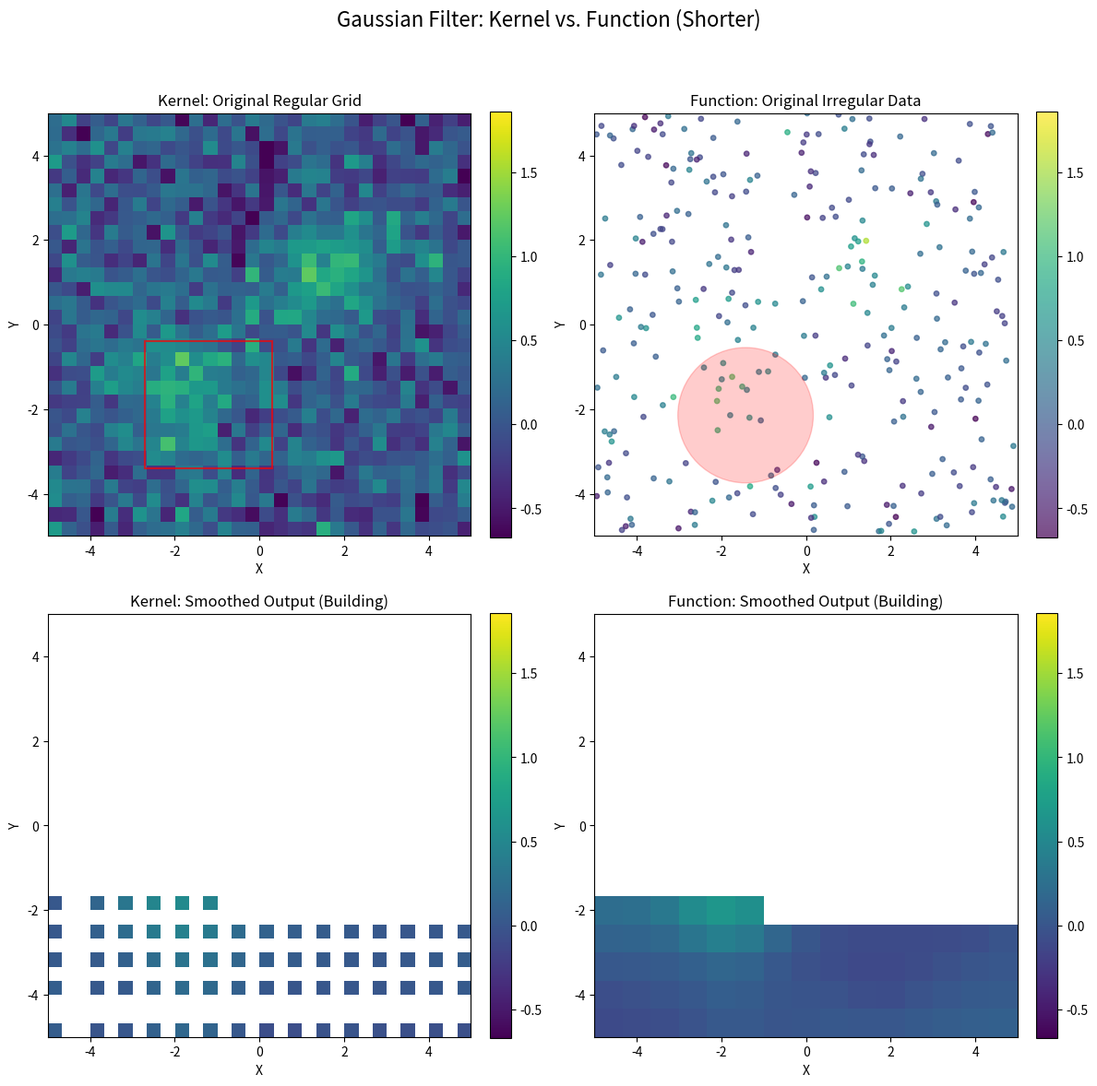

Source code (Python):
import numpy as np
import matplotlib.pyplot as plt
import matplotlib.animation as animation
import matplotlib.patches as patches
from scipy.signal import convolve2d
from scipy.stats import norm # For Gaussian function

# --- Parameters ---
# Data Generation
GRID_SIZE_REGULAR = 30  # For the regular input grid (e.g., 30x30)
# ---- MODIFIED PARAMETER FOR SHORTER ANIMATION ----
GRID_SIZE_OUTPUT = 15   # For the output smoothed grids (e.g., 15x15 for fewer frames)
# ---- END MODIFICATION ----
N_IRREGULAR_POINTS = 300
NOISE_LEVEL = 0.3
DOMAIN_LIMIT = 5.0 # Data spans from -DOMAIN_LIMIT to +DOMAIN_LIMIT

# Gaussian Filter
SIGMA = 0.8  # Standard deviation of the Gaussian
KERNEL_RADIUS_SIGMAS = 2 # Kernel/influence visualised out to this many sigmas
KERNEL_SIZE_DISCRETE = int(2 * KERNEL_RADIUS_SIGMAS * SIGMA / (2 * DOMAIN_LIMIT / GRID_SIZE_REGULAR) // 2 * 2 + 1)
KERNEL_SIZE_DISCRETE = max(3, KERNEL_SIZE_DISCRETE)


# Animation
INTERVAL_MS = 150 # Kept the same, so individual steps are still visible for the same duration
FPS_GIF = max(1, int(1000 / INTERVAL_MS))
ANIMATION_CYCLES = 1

print(f"Discrete Kernel Size: {KERNEL_SIZE_DISCRETE}x{KERNEL_SIZE_DISCRETE}")
print(f"Sigma: {SIGMA}")
print(f"Output Grid Size (for animation steps): {GRID_SIZE_OUTPUT}x{GRID_SIZE_OUTPUT}")

# --- 1. Data Generation ---
def true_signal(x, y):
    """The underlying clean signal."""
    return (np.exp(-((x - 1.5)**2 + (y - 1.5)**2) / 2) +
            0.8 * np.exp(-((x + 2)**2 + (y + 1.5)**2) / 3) -
            0.5 * np.exp(-((x)**2 + (y - 2.5)**2) / 1.5) )

# Regular Grid Data
x_reg = np.linspace(-DOMAIN_LIMIT, DOMAIN_LIMIT, GRID_SIZE_REGULAR)
y_reg = np.linspace(-DOMAIN_LIMIT, DOMAIN_LIMIT, GRID_SIZE_REGULAR)
X_reg, Y_reg = np.meshgrid(x_reg, y_reg)
original_regular_data = true_signal(X_reg, Y_reg)
noisy_regular_data = original_regular_data + np.random.normal(0, NOISE_LEVEL, X_reg.shape)

# Irregular Grid Data
np.random.seed(42)
x_irreg = np.random.uniform(-DOMAIN_LIMIT, DOMAIN_LIMIT, N_IRREGULAR_POINTS)
y_irreg = np.random.uniform(-DOMAIN_LIMIT, DOMAIN_LIMIT, N_IRREGULAR_POINTS)
values_irreg_clean = true_signal(x_irreg, y_irreg)
noisy_values_irreg = values_irreg_clean + np.random.normal(0, NOISE_LEVEL, N_IRREGULAR_POINTS)

# Output grid for functional smoothing and for revealing kernel smoothing
x_out = np.linspace(-DOMAIN_LIMIT, DOMAIN_LIMIT, GRID_SIZE_OUTPUT)
y_out = np.linspace(-DOMAIN_LIMIT, DOMAIN_LIMIT, GRID_SIZE_OUTPUT)
X_out, Y_out = np.meshgrid(x_out, y_out)

# Pre-calculate smoothed regular data using convolution
def gaussian_kernel_2d(size, sigma_pix):
    """Creates a 2D Gaussian kernel array."""
    ax = np.arange(-size // 2 + 1., size // 2 + 1.)
    xx, yy = np.meshgrid(ax, ax)
    kernel = np.exp(-(xx**2 + yy**2) / (2. * sigma_pix**2))
    return kernel / np.sum(kernel)

sigma_pixels = SIGMA / (2 * DOMAIN_LIMIT / GRID_SIZE_REGULAR)
discrete_gauss_kernel = gaussian_kernel_2d(KERNEL_SIZE_DISCRETE, sigma_pixels)
full_smoothed_regular_data = convolve2d(noisy_regular_data, discrete_gauss_kernel,
                                        mode='same', boundary='symm')

# Data for animation: initially NaN, filled as filter moves
displayed_smoothed_regular = np.full((GRID_SIZE_REGULAR, GRID_SIZE_REGULAR), np.nan)
smoothed_functional_on_grid = np.full(X_out.shape, np.nan)


# Color limits for consistency
vmin = min(np.min(noisy_regular_data), np.min(noisy_values_irreg)) * 0.8
vmax = max(np.max(noisy_regular_data), np.max(noisy_values_irreg)) * 1.2
if vmin > 0 : vmin = -0.1 
if vmax < 0 : vmax = 0.1  
if vmax - vmin < 0.1: 
    vmax = vmin + 1.0


# --- 2. Plot Setup ---
fig, axes = plt.subplots(2, 2, figsize=(12, 12)) 
fig.suptitle("Gaussian Filter: Kernel vs. Function (Shorter)", fontsize=16)

cmap = 'viridis'

# Kernel Method Plots
ax_orig_reg = axes[0, 0]
im_orig_reg = ax_orig_reg.imshow(noisy_regular_data, cmap=cmap, vmin=vmin, vmax=vmax,
                                 extent=[-DOMAIN_LIMIT, DOMAIN_LIMIT, -DOMAIN_LIMIT, DOMAIN_LIMIT], origin='lower')
ax_orig_reg.set_title("Kernel: Original Regular Grid")
kernel_patch_size_world = KERNEL_SIZE_DISCRETE * (2 * DOMAIN_LIMIT / GRID_SIZE_REGULAR)
kernel_patch = patches.Rectangle((-DOMAIN_LIMIT*2, -DOMAIN_LIMIT*2), kernel_patch_size_world, kernel_patch_size_world,
                                 linewidth=1.5, edgecolor='red', facecolor='none', alpha=0.7)
ax_orig_reg.add_patch(kernel_patch)
fig.colorbar(im_orig_reg, ax=ax_orig_reg, fraction=0.046, pad=0.04)

ax_smooth_reg = axes[1, 0]
im_smooth_reg = ax_smooth_reg.imshow(displayed_smoothed_regular, cmap=cmap, vmin=vmin, vmax=vmax,
                                     extent=[-DOMAIN_LIMIT, DOMAIN_LIMIT, -DOMAIN_LIMIT, DOMAIN_LIMIT], origin='lower')
ax_smooth_reg.set_title("Kernel: Smoothed Output (Building)")
fig.colorbar(im_smooth_reg, ax=ax_smooth_reg, fraction=0.046, pad=0.04)

# Functional Method Plots
ax_orig_irreg = axes[0, 1]
sc_orig_irreg = ax_orig_irreg.scatter(x_irreg, y_irreg, c=noisy_values_irreg, cmap=cmap, vmin=vmin, vmax=vmax, s=15, alpha=0.7)
ax_orig_irreg.set_xlim(-DOMAIN_LIMIT, DOMAIN_LIMIT)
ax_orig_irreg.set_ylim(-DOMAIN_LIMIT, DOMAIN_LIMIT)
ax_orig_irreg.set_title("Function: Original Irregular Data")
ax_orig_irreg.set_aspect('equal')
func_influence_patch = patches.Circle((-DOMAIN_LIMIT*2, -DOMAIN_LIMIT*2), SIGMA * KERNEL_RADIUS_SIGMAS,
                                      edgecolor='red', facecolor='red', alpha=0.2)
ax_orig_irreg.add_patch(func_influence_patch)
fig.colorbar(sc_orig_irreg, ax=ax_orig_irreg, fraction=0.046, pad=0.04)


ax_smooth_irreg = axes[1, 1]
im_smooth_irreg = ax_smooth_irreg.imshow(smoothed_functional_on_grid, cmap=cmap, vmin=vmin, vmax=vmax,
                                         extent=[-DOMAIN_LIMIT, DOMAIN_LIMIT, -DOMAIN_LIMIT, DOMAIN_LIMIT], origin='lower')
ax_smooth_irreg.set_title("Function: Smoothed Output (Building)")
fig.colorbar(im_smooth_irreg, ax=ax_smooth_irreg, fraction=0.046, pad=0.04)

for ax_row in axes:
    for ax in ax_row:
        ax.set_xlabel("X")
        ax.set_ylabel("Y")

plt.tight_layout(rect=[0, 0, 1, 0.95])

# --- 3. Animation Logic ---
total_frames = GRID_SIZE_OUTPUT * GRID_SIZE_OUTPUT # This is now smaller

def animate(frame_num):
    # Since ANIMATION_CYCLES is 1, frame_num is effectively the frame within the cycle
    # If ANIMATION_CYCLES > 1, use frame_num % total_frames
    frame = frame_num % total_frames

    row_out_idx = frame // GRID_SIZE_OUTPUT
    col_out_idx = frame % GRID_SIZE_OUTPUT

    focal_x = x_out[col_out_idx]
    focal_y = y_out[row_out_idx]

    # --- Kernel Method Update ---
    kernel_center_col_idx_orig = np.searchsorted(x_reg, focal_x)
    kernel_center_row_idx_orig = np.searchsorted(y_reg, focal_y)
    kernel_center_col_idx_orig = np.clip(kernel_center_col_idx_orig, 0, GRID_SIZE_REGULAR -1)
    kernel_center_row_idx_orig = np.clip(kernel_center_row_idx_orig, 0, GRID_SIZE_REGULAR -1)

    patch_x = x_reg[kernel_center_col_idx_orig] - kernel_patch_size_world / 2
    patch_y = y_reg[kernel_center_row_idx_orig] - kernel_patch_size_world / 2
    kernel_patch.set_xy((patch_x, patch_y))

    displayed_smoothed_regular[kernel_center_row_idx_orig, kernel_center_col_idx_orig] = \
        full_smoothed_regular_data[kernel_center_row_idx_orig, kernel_center_col_idx_orig]
    im_smooth_reg.set_data(displayed_smoothed_regular)

    # --- Functional Method Update ---
    func_influence_patch.center = (focal_x, focal_y)

    distances_sq = (x_irreg - focal_x)**2 + (y_irreg - focal_y)**2
    weights = np.exp(-distances_sq / (2 * SIGMA**2)) 

    weighted_sum_values = np.sum(weights * noisy_values_irreg)
    sum_of_weights = np.sum(weights)

    if sum_of_weights > 1e-9: 
        smoothed_val_functional = weighted_sum_values / sum_of_weights
    else: 
        smoothed_val_functional = np.nan 

    smoothed_functional_on_grid[row_out_idx, col_out_idx] = smoothed_val_functional
    im_smooth_irreg.set_data(smoothed_functional_on_grid)

    # Reset data for the next cycle if ANIMATION_CYCLES > 1 (not strictly needed for CYCLES=1)
    if frame == total_frames -1 and ANIMATION_CYCLES > 1: # End of a cycle, and more cycles to come
        # This reset logic is mainly if we want the build-up to repeat visually per cycle
        # For ANIMATION_CYCLES=1, it doesn't affect the output GIF much.
        displayed_smoothed_regular[:] = np.nan
        smoothed_functional_on_grid[:] = np.nan


    return kernel_patch, im_smooth_reg, func_influence_patch, im_smooth_irreg


# --- Create and Save Animation ---
print(f"Total frames for animation cycle: {total_frames}")
print(f"Animation interval: {INTERVAL_MS}ms, GIF FPS: {FPS_GIF}")
# The `frames` argument in FuncAnimation determines the total length of the GIF
# For multiple cycles, it should be total_frames * ANIMATION_CYCLES
# For a single cycle (ANIMATION_CYCLES=1), it's just total_frames.
animation_length_frames = total_frames * ANIMATION_CYCLES

ani = animation.FuncAnimation(fig, animate, frames=animation_length_frames,
                              interval=INTERVAL_MS, blit=False, repeat=True) # repeat=True in FuncAnimation for live viewing

gif_filename = 'gaussian_filter_comparison_shorter.gif'
print(f"Attempting to save animation to {gif_filename}...")
try:
    ani.save(gif_filename, writer='pillow', fps=FPS_GIF)
    print(f"Successfully saved animation to {gif_filename}")
except Exception as e:
    print(f"Error saving animation: {e}")
    print("Ensure you have 'pillow' installed (pip install pillow).")

plt.close(fig)
